Run: headless pygame with SDL's dummy video driver; simulated clock (each Clock.tick advances the game by its frame time, no real sleeping); random seed 0; keys injected as events and as key.get_pressed() state; no mouse input.
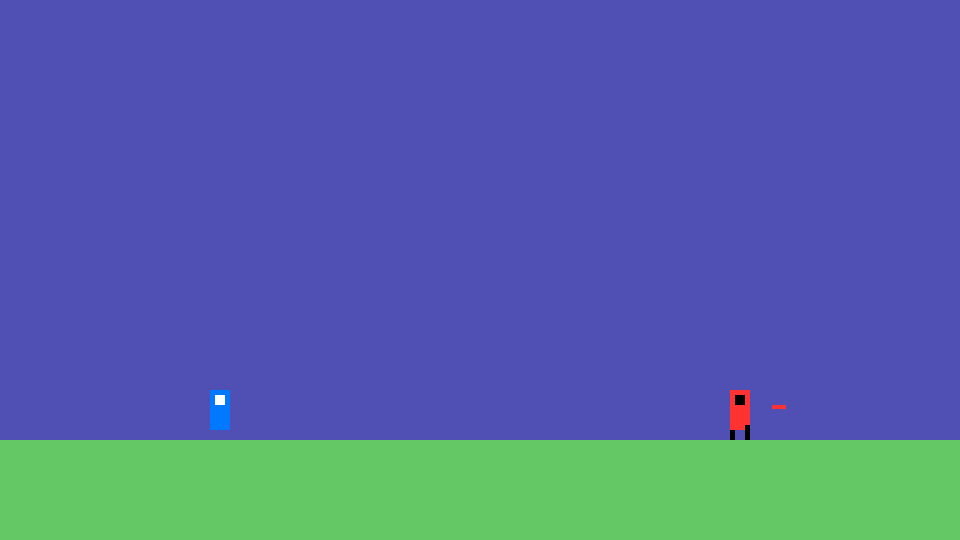
Frame 1 of 3 · flips 1–60 · no input
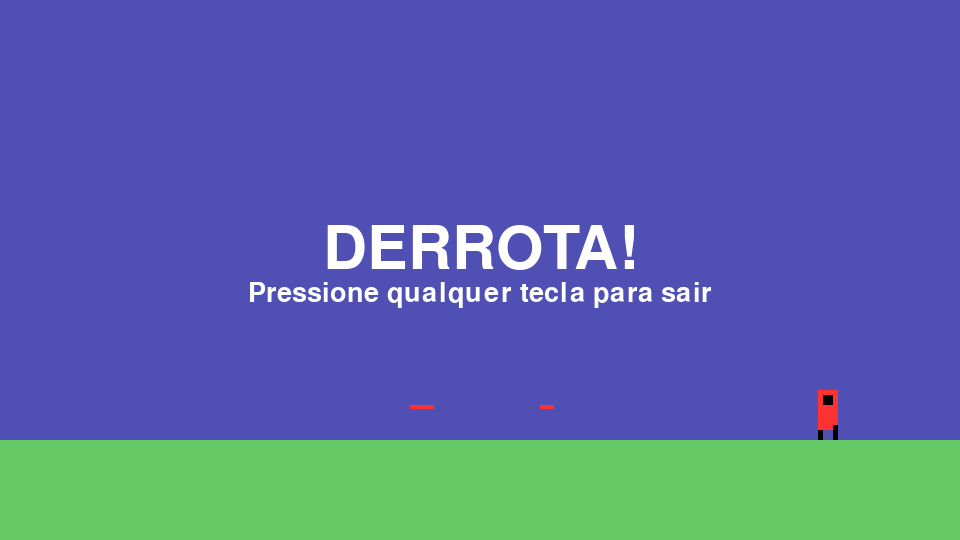
Frame 2 of 3 · flips 61–180 · tapped SPACE, RETURN · held RIGHT (→), D
Frame 3 of 3 · flips 181–300 · held DOWN (↓), S (game ended) · screen unchanged from frame 2, image omitted

The pygame program that drew these frames:

import pygame
import sys
import random

pygame.init()

LARG = 960
ALT = 540
TELA = pygame.display.set_mode((LARG, ALT))
pygame.display.set_caption("Contra Mini")
CLOCK = pygame.time.Clock()
FPS = 60

GRAV = 0.6

# ==========================================================
#   SPRITES
# ==========================================================

def player_idle():
    frames=[]
    for i in range(2):
        s=pygame.Surface((40,60),pygame.SRCALPHA)
        pygame.draw.rect(s,(0,120,255),(10,10,20,40))
        pygame.draw.rect(s,(255,255,255),(15,15,10,10))
        if i: pygame.draw.rect(s,(0,0,0),(18,18,5,2))
        frames.append(s)
    return frames

def player_run():
    frames=[]
    for i in range(4):
        s=pygame.Surface((40,60),pygame.SRCALPHA)
        pygame.draw.rect(s,(0,120,255),(10,10,20,40))
        pygame.draw.rect(s,(255,255,255),(15,15,10,10))
        pygame.draw.rect(s,(0,0,0),(18,18,5,2))
        if i%2:
            pygame.draw.rect(s,(0,0,0),(10,45,5,15))
            pygame.draw.rect(s,(0,0,0),(25,50,5,10))
        else:
            pygame.draw.rect(s,(0,0,0),(10,50,5,10))
            pygame.draw.rect(s,(0,0,0),(25,45,5,15))
        frames.append(s)
    return frames

def player_jump():
    s=pygame.Surface((40,60),pygame.SRCALPHA)
    pygame.draw.rect(s,(0,120,255),(10,10,20,40))
    pygame.draw.rect(s,(255,255,255),(15,15,10,10))
    pygame.draw.rect(s,(0,0,0),(18,18,5,2))
    pygame.draw.rect(s,(0,0,0),(10,48,20,6))
    return [s]

def player_shoot():
    frames=[]
    for i in range(2):
        s=pygame.Surface((40,60),pygame.SRCALPHA)
        pygame.draw.rect(s,(0,120,255),(10,10,20,40))
        pygame.draw.rect(s,(255,255,255),(15,15,10,10))
        pygame.draw.rect(s,(0,0,0),(18,18,5,2))
        pygame.draw.rect(s,(0,0,0),(30,28,15,4))
        frames.append(s)
    return frames

def player_crouch():
    s=pygame.Surface((40,35),pygame.SRCALPHA)
    pygame.draw.rect(s,(0,120,255),(10,5,20,25))
    pygame.draw.rect(s,(255,255,255),(15,8,10,10))
    return [s]

def enemy_walk():
    frames=[]
    for i in range(2):
        s=pygame.Surface((40,60),pygame.SRCALPHA)
        pygame.draw.rect(s,(255,50,50),(10,10,20,40))
        pygame.draw.rect(s,(0,0,0),(15,15,10,10))
        if i:
            pygame.draw.rect(s,(0,0,0),(10,45,5,15))
            pygame.draw.rect(s,(0,0,0),(25,50,5,10))
        else:
            pygame.draw.rect(s,(0,0,0),(10,50,5,10))
            pygame.draw.rect(s,(0,0,0),(25,45,5,15))
        frames.append(s)
    return frames

PLAYER_ANIM={
    "idle":player_idle(),
    "run":player_run(),
    "jump":player_jump(),
    "shoot":player_shoot(),
    "crouch":player_crouch()
}

ENEMY_ANIM=enemy_walk()

# ==========================================================
#   CLASSES
# ==========================================================

class Player:
    def __init__(self,x,y):
        self.rect = pygame.Rect(x,y,40,60)
        self.vx = 0
        self.vy = 0
        self.no_chao = False
        self.estado="idle"
        self.frame=0
        self.normal_h=60
        self.crouch_h=35
        self.balas=[]
        self.vivo=True

    def update(self,tecla):
        if not self.vivo: return

        self.vx=0
        if tecla[pygame.K_a]: self.vx=-4
        if tecla[pygame.K_d]: self.vx=4
        self.rect.x+=self.vx

        crouch = tecla[pygame.K_s]
        if crouch and self.no_chao:
            self.estado="crouch"
            self.rect.height=self.crouch_h
        else:
            self.rect.height=self.normal_h

        if tecla[pygame.K_SPACE] and self.no_chao:
            self.vy=-12
            self.no_chao=False

        self.vy+=GRAV
        self.rect.y+=self.vy

        if tecla[pygame.K_j]:
            self.shoot()

        if not self.no_chao: self.estado="jump"
        elif tecla[pygame.K_j]: self.estado="shoot"
        elif self.vx!=0: self.estado="run"
        elif crouch: pass
        else: self.estado="idle"

        self.frame+=0.2
        if self.frame>=len(PLAYER_ANIM[self.estado]):
            self.frame=0

    def shoot(self):
        if len(self.balas)==0 or self.balas[-1].x-self.rect.x>40:
            self.balas.append(pygame.Rect(self.rect.centerx,self.rect.centery-5,14,4))

    def draw(self,t,ox):
        if not self.vivo:return
        img=PLAYER_ANIM[self.estado][int(self.frame)]
        t.blit(img,(self.rect.x-ox,self.rect.y))
        for b in self.balas:
            pygame.draw.rect(t,(255,255,0),(b.x-ox,b.y,b.w,b.h))

class Enemy:
    def __init__(self,x,y):
        self.rect=pygame.Rect(x,y,40,60)
        self.vx=2
        self.vy=0
        self.frame=0
        self.balas=[]
        self.no_chao=False
        self.vivo=True

    def update(self,player):
        if not self.vivo:return

        self.rect.x+=self.vx
        if self.rect.x<200 or self.rect.x>2000:
            self.vx*=-1

        # IA: desviar tiros
        for b in player.balas:
            if abs(b.x-self.rect.x)<120:
                if random.random()<0.3 and self.no_chao:
                    self.vy=-10
                elif random.random()<0.4:
                    self.rect.height=35

        if random.random()<0.01:
            self.shoot()

        self.vy+=GRAV
        self.rect.y+=self.vy

        self.frame+=0.1
        if self.frame>=2:self.frame=0

    def shoot(self):
        self.balas.append(pygame.Rect(self.rect.centerx,self.rect.centery-5,14,4))

    def draw(self,t,ox):
        if not self.vivo:return
        t.blit(ENEMY_ANIM[int(self.frame)],(self.rect.x-ox,self.rect.y))
        for b in self.balas:
            pygame.draw.rect(t,(255,50,50),(b.x-ox,b.y,b.w,b.h))

# ==========================================================
#   CENÁRIO
# ==========================================================

player=Player(200,200)
inimigos=[Enemy(600,ALT-160),Enemy(1100,ALT-160),Enemy(1700,ALT-160)]
chao=pygame.Rect(0,ALT-100,2400,100)
fim=2400
offset=0

jogo_fim=False
mensagem=""

# ==========================================================
#   LOOP PRINCIPAL
# ==========================================================

while True:
    CLOCK.tick(FPS)

    for e in pygame.event.get():
        if e.type==pygame.QUIT:
            pygame.quit()
            sys.exit()
        if jogo_fim and e.type==pygame.KEYDOWN:
            pygame.quit()
            sys.exit()

    teclas = pygame.key.get_pressed()

    if not jogo_fim:
        player.update(teclas)
        for i in inimigos:
            i.update(player)

        if player.rect.colliderect(chao):
            player.rect.bottom=chao.top
            player.vy=0
            player.no_chao=True
        else: player.no_chao=False

        for i in inimigos:
            if i.rect.colliderect(chao):
                i.rect.bottom=chao.top
                i.vy=0
                i.no_chao=True
            else: i.no_chao=False

        for b in player.balas[:]:
            b.x+=10
            if b.x>fim: player.balas.remove(b)
            for i in inimigos:
                if i.vivo and i.rect.colliderect(b):
                    i.vivo=False
                    player.balas.remove(b)
                    break

        for i in inimigos:
            for b in i.balas[:]:
                b.x-=8
                if b.x<0: i.balas.remove(b)
                if player.estado=="crouch" and b.y<player.rect.y+15:
                    continue
                if player.rect.colliderect(b):
                    player.vivo=False
                    jogo_fim=True
                    mensagem="DERROTA!"

        if all(not i.vivo for i in inimigos) and player.rect.x>fim-200:
            jogo_fim=True
            mensagem="VITÓRIA!"

        offset=max(0,min(player.rect.x-LARG//2,fim-LARG))

    TELA.fill((80,80,180))
    pygame.draw.rect(TELA,(100,200,100),(chao.x-offset,chao.y,chao.w,chao.h))

    for i in inimigos: i.draw(TELA,offset)
    player.draw(TELA,offset)

    if jogo_fim:
        f1=pygame.font.SysFont(None,90)
        t1=f1.render(mensagem,True,(255,255,255))
        TELA.blit(t1,(LARG//2-t1.get_width()//2,ALT//2-50))
        f2=pygame.font.SysFont(None,40)
        t2=f2.render("Pressione qualquer tecla para sair",True,(255,255,255))
        TELA.blit(t2,(LARG//2-t2.get_width()//2,ALT//2+10))

    pygame.display.update()
jj
